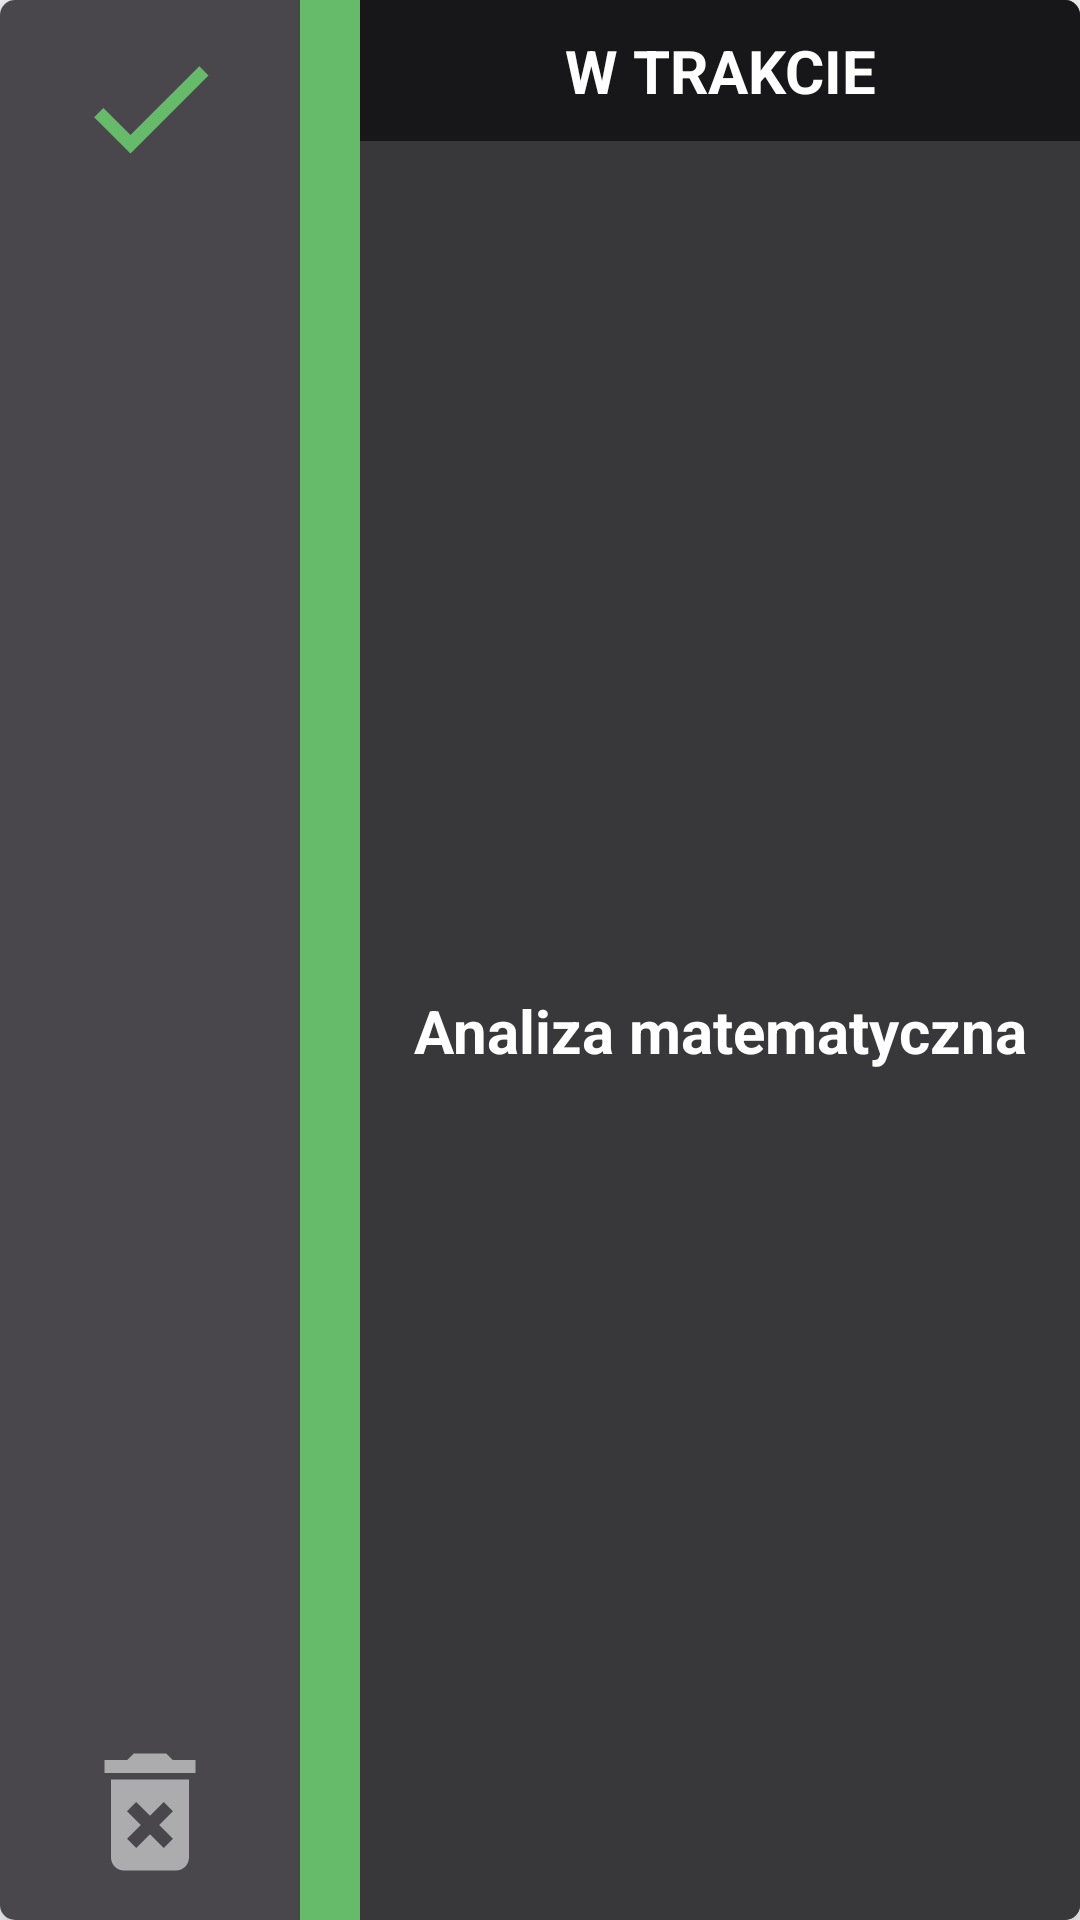

Android layout source for this screen:
<!-- AndroidManifest.xml: application theme Theme.PassIT -->
<!-- res/layout/recyclerview_test_row.xml -->
<androidx.cardview.widget.CardView xmlns:android="http://schemas.android.com/apk/res/android"
    xmlns:app="http://schemas.android.com/apk/res-auto"
    xmlns:tools="http://schemas.android.com/tools"
    android:layout_width="match_parent"
    android:layout_height="wrap_content"
    android:layout_marginStart="10dp"
    android:layout_marginTop="10dp"
    android:layout_marginEnd="10dp"
    android:layout_marginBottom="10dp"
    app:cardCornerRadius="5dp"
    app:cardElevation="9dp">


    <androidx.constraintlayout.widget.ConstraintLayout
        android:id="@+id/rowLayout"
        android:layout_width="match_parent"
        android:layout_height="match_parent"
        android:background="@color/cardBackground">

        <TextView
            android:id="@+id/cv_noteInfo"
            android:layout_width="0dp"
            android:layout_height="0dp"
            android:breakStrategy="simple"
            android:gravity="center"
            android:padding="12dp"
            android:text="Analiza matematyczna"
            android:textColor="@color/white"
            android:textSize="20sp"
            android:textStyle="bold"
            android:background="@color/cardBackground2"
            app:layout_constraintBottom_toBottomOf="parent"
            app:layout_constraintEnd_toEndOf="parent"
            app:layout_constraintStart_toEndOf="@+id/importanceLabel"
            app:layout_constraintTop_toBottomOf="@+id/progressTV" />

        <Button
            android:id="@+id/markFinished"
            android:layout_width="52dp"
            android:layout_height="52dp"
            android:layout_marginStart="24dp"
            android:layout_marginTop="10dp"
            android:background="@drawable/ic_check_24"
            app:layout_constraintStart_toStartOf="parent"
            app:layout_constraintTop_toTopOf="parent" />

        <ImageView
            android:id="@+id/importanceLabel"
            android:layout_width="20dp"
            android:layout_height="0dp"
            android:layout_marginStart="24dp"
            android:background="@color/normalImportance"
            app:layout_constraintBottom_toBottomOf="parent"
            app:layout_constraintStart_toEndOf="@+id/markFinished"
            app:layout_constraintTop_toTopOf="parent"
            app:layout_constraintVertical_bias="0.0" />

        <Button
            android:id="@+id/removeBtn"
            android:layout_width="52dp"
            android:layout_height="52dp"
            android:layout_marginStart="24dp"
            android:layout_marginTop="40dp"
            android:layout_marginBottom="10dp"
            android:background="@drawable/ic_delete_32"
            app:layout_constraintBottom_toBottomOf="parent"
            app:layout_constraintStart_toStartOf="parent"
            app:layout_constraintTop_toBottomOf="@+id/markFinished"
            app:layout_constraintVertical_bias="1.0" />

        <TextView
            android:id="@+id/progressTV"
            android:layout_width="0dp"
            android:layout_height="wrap_content"
            android:gravity="center"
            android:padding="10dp"
            android:text="W trakcie"
            android:textAllCaps="true"
            android:textColor="@color/white"
            android:background="@color/cardBackgroundFinished"
            android:textSize="20sp"
            android:textStyle="bold"
            app:layout_constraintEnd_toEndOf="parent"
            app:layout_constraintStart_toEndOf="@+id/importanceLabel"
            app:layout_constraintTop_toTopOf="parent" />

    </androidx.constraintlayout.widget.ConstraintLayout>

</androidx.cardview.widget.CardView>
<!-- resources referenced by this layout -->
<resources>
  <color name="cardBackground">#49474B</color>
  <color name="cardBackground2">#383739</color>
  <color name="cardBackgroundFinished">#171618</color>
  <color name="normalImportance">#66BB6A</color>
  <color name="white">#FFFFFFFF</color>
  <!-- drawable ic_check_24 (drawable) -->
  <vector xmlns:android="http://schemas.android.com/apk/res/android"
  android:width="24dp"
  android:height="24dp"
  android:tint="#66BB6A"
  android:viewportWidth="24"
  android:viewportHeight="24">
  <path
      android:fillColor="#66BB6A"
      android:pathData="M9,16.17L4.83,12l-1.42,1.41L9,19 21,7l-1.41,-1.41z" />
  </vector>
  <!-- drawable ic_delete_32 (drawable) -->
  <vector xmlns:android="http://schemas.android.com/apk/res/android"
      android:width="32dp"
      android:height="32dp"
      android:tint="#FFFFFF"
      android:viewportWidth="24"
      android:viewportHeight="24">
      <path
          android:fillColor="#8AFFFFFF"
          android:pathData="M6,19c0,1.1 0.9,2 2,2h8c1.1,0 2,-0.9 2,-2L18,7L6,7v12zM8.46,11.88l1.41,-1.41L12,12.59l2.12,-2.12 1.41,1.41L13.41,14l2.12,2.12 -1.41,1.41L12,15.41l-2.12,2.12 -1.41,-1.41L10.59,14l-2.13,-2.12zM15.5,4l-1,-1h-5l-1,1L5,4v2h14L19,4z" />
  </vector>
  <style name="Theme.PassIT" parent="Theme.AppCompat.Light.DarkActionBar">
          
          <item name="colorPrimary">@color/background</item>
          <item name="colorPrimaryVariant">@color/purple_700</item>
          <item name="colorOnPrimary">@color/white</item>
          
          <item name="colorSecondary">@color/teal_200</item>
          <item name="colorSecondaryVariant">@color/teal_700</item>
          <item name="colorOnSecondary">@color/black</item>
          
          <item name="android:statusBarColor" tools:targetApi="l">@color/darkPurple</item>
          
      </style>
  <color name="background">#090909</color>
  <color name="purple_700">#FF3700B3</color>
  <color name="teal_200">#FF03DAC5</color>
  <color name="teal_700">#FF018786</color>
  <color name="black">#FF000000</color>
  <color name="darkPurple">#44475A</color>
</resources>
